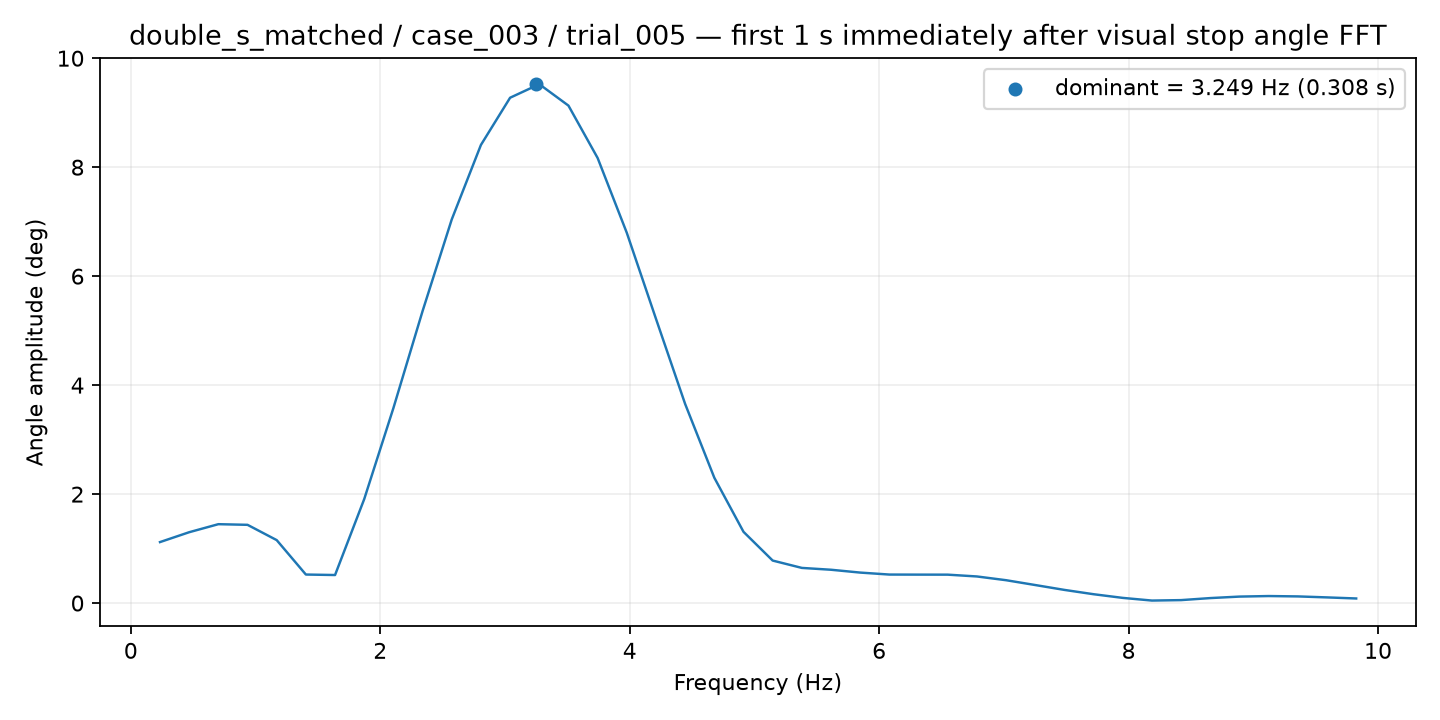

The table this chart was drawn from, first rows:
frequency_hz, amplitude_deg
0.2339, 1.12
0.4678, 1.301
0.7018, 1.448
0.9357, 1.436
1.17, 1.156
1.404, 0.524
1.637, 0.515
1.871, 1.909
2.105, 3.579
2.339, 5.359
2.573, 7.042
2.807, 8.409
3.041, 9.275
3.275, 9.523
3.509, 9.13
3.743, 8.169
3.977, 6.795
4.211, 5.217
4.444, 3.654
4.678, 2.3
4.912, 1.308
5.146, 0.7805
5.38, 0.6457
5.614, 0.6119
5.848, 0.5598
6.082, 0.5236
6.316, 0.5224
6.55, 0.5218
6.784, 0.4888
7.018, 0.4199
7.252, 0.3313
7.485, 0.2419
7.719, 0.1627
7.953, 0.09547
8.187, 0.04636
8.421, 0.05469
8.655, 0.092
8.889, 0.1193
9.123, 0.1293
9.357, 0.1226
9.591, 0.1044
9.825, 0.08468
